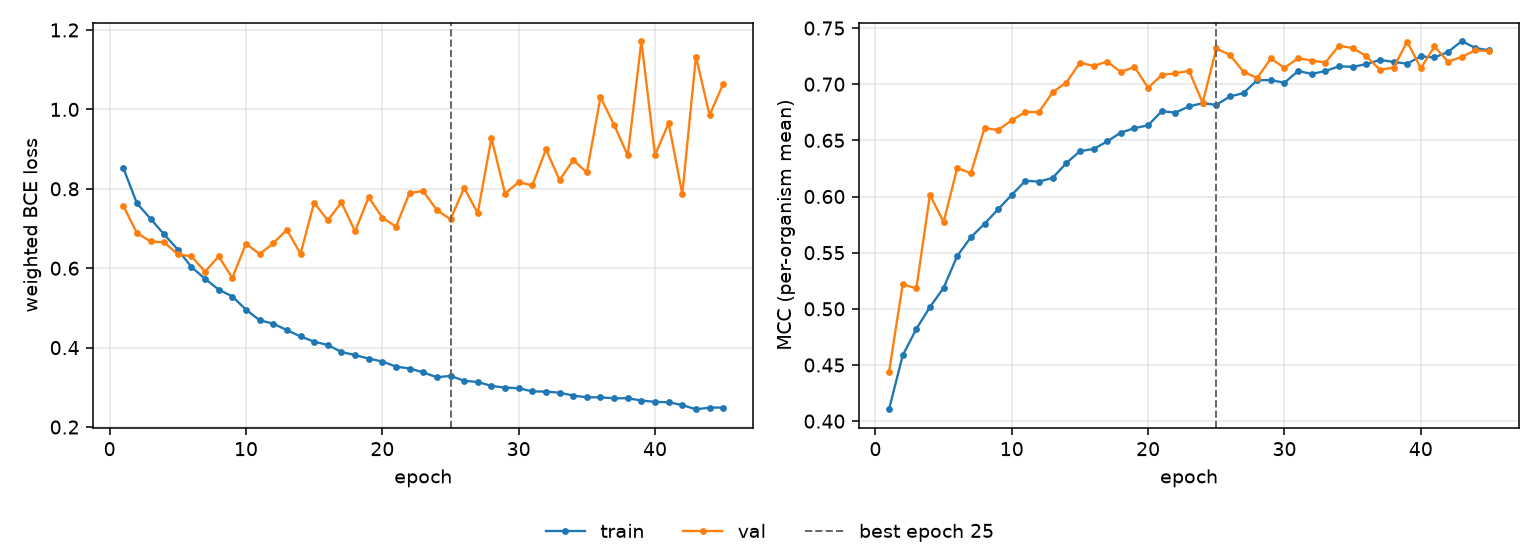

The file beside this chart, header and first rows:
epoch, tr_loss, vl_loss, tr_mcc, vl_mcc, is_best
1, 0.8527, 0.7575, 0.4106, 0.4439, False
2, 0.7636, 0.6888, 0.4585, 0.5218, False
3, 0.7247, 0.6673, 0.4821, 0.5182, False
4, 0.6851, 0.6653, 0.5016, 0.6016, False
5, 0.6469, 0.6351, 0.5186, 0.5772, False
6, 0.6031, 0.6299, 0.5471, 0.6254, False
7, 0.5733, 0.5914, 0.5637, 0.6207, False
8, 0.5461, 0.6299, 0.5757, 0.661, False
9, 0.5287, 0.5754, 0.5886, 0.6591, False
10, 0.4958, 0.6619, 0.6015, 0.6679, False
11, 0.469, 0.6357, 0.614, 0.6752, False
12, 0.4604, 0.6627, 0.6133, 0.6752, False
13, 0.4443, 0.697, 0.6166, 0.6929, False
14, 0.4282, 0.6363, 0.6297, 0.7015, False
15, 0.4148, 0.7654, 0.6404, 0.7192, False
16, 0.4069, 0.7203, 0.6424, 0.7163, False
17, 0.389, 0.7658, 0.649, 0.7202, False
18, 0.3811, 0.693, 0.657, 0.7108, False
19, 0.3724, 0.7786, 0.6608, 0.7153, False
20, 0.365, 0.7274, 0.6634, 0.6967, False
21, 0.3523, 0.7047, 0.6759, 0.7082, False
22, 0.3473, 0.7896, 0.6747, 0.7097, False
23, 0.3377, 0.7944, 0.6802, 0.7119, False
24, 0.3253, 0.7462, 0.6831, 0.6834, False
25, 0.3289, 0.7234, 0.6816, 0.7318, True
26, 0.3165, 0.8022, 0.689, 0.7261, False
27, 0.3135, 0.739, 0.6921, 0.711, False
28, 0.3036, 0.928, 0.7036, 0.7055, False
29, 0.2993, 0.7882, 0.7036, 0.7229, False
30, 0.2977, 0.8166, 0.7013, 0.7145, False
31, 0.2898, 0.8085, 0.7117, 0.7231, False
32, 0.2892, 0.8991, 0.7092, 0.7211, False
33, 0.2866, 0.8221, 0.7117, 0.7193, False
34, 0.2793, 0.8721, 0.7159, 0.7343, False
35, 0.275, 0.8414, 0.7154, 0.7321, False
36, 0.2748, 1.031, 0.7179, 0.725, False
37, 0.2724, 0.9608, 0.7216, 0.7129, False
38, 0.2727, 0.8839, 0.7198, 0.7148, False
39, 0.2667, 1.172, 0.7183, 0.7379, False
40, 0.2635, 0.8849, 0.7248, 0.7141, False
41, 0.2623, 0.9654, 0.7238, 0.7337, False
42, 0.2553, 0.7864, 0.7287, 0.72, False
43, 0.2447, 1.133, 0.7384, 0.7244, False
44, 0.2489, 0.9856, 0.7323, 0.7302, False
45, 0.249, 1.064, 0.7302, 0.7295, False
